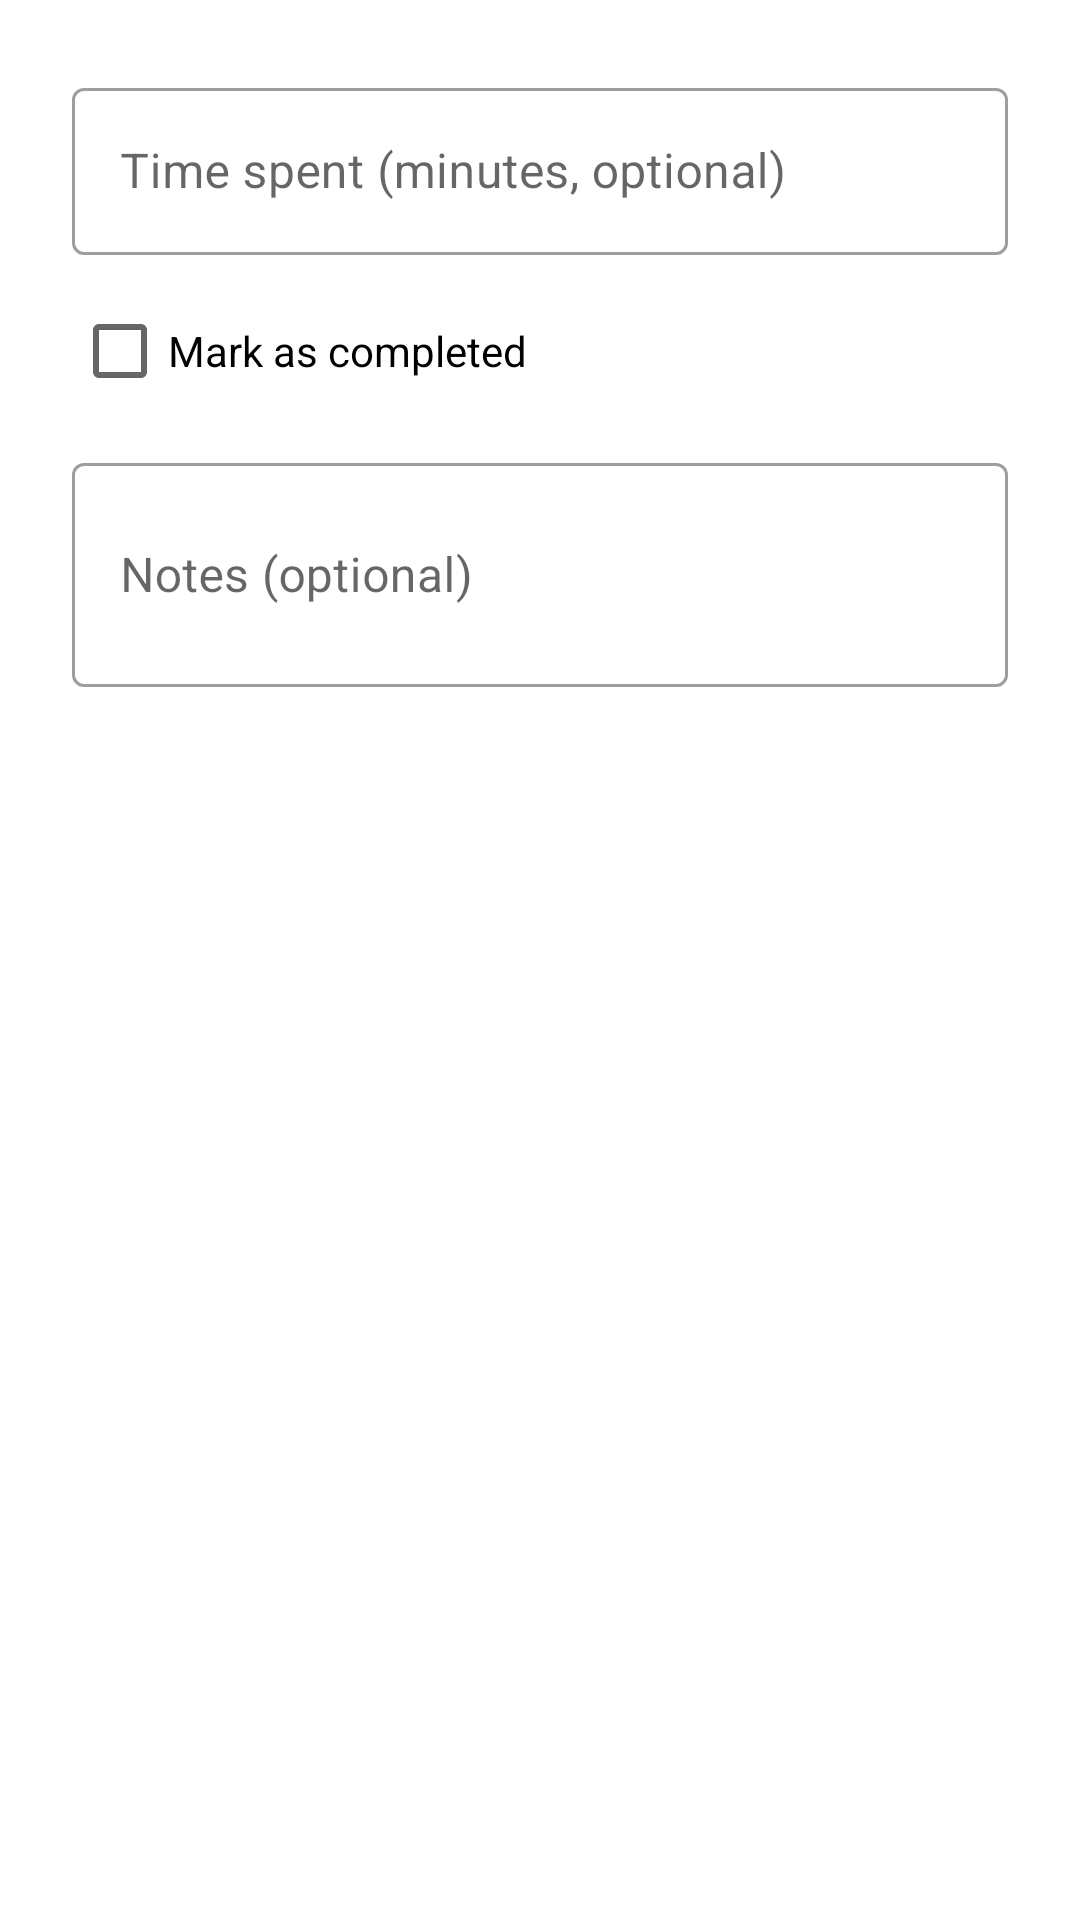

The Android layout XML behind this screen, and the referenced resources:
<!-- AndroidManifest.xml: application theme Theme.Progr3ss -->
<!-- res/layout/dialog_add_progress.xml -->
<?xml version="1.0" encoding="utf-8"?>
<LinearLayout xmlns:android="http://schemas.android.com/apk/res/android"
    android:layout_width="match_parent"
    android:layout_height="wrap_content"
    android:orientation="vertical"
    android:padding="24dp">

    <com.google.android.material.textfield.TextInputLayout
        style="?attr/textInputOutlinedStyle"
        android:layout_width="match_parent"
        android:layout_height="wrap_content"
        android:hint="Time spent (minutes, optional)">

        <com.google.android.material.textfield.TextInputEditText
            android:id="@+id/etLoggedTime"
            android:layout_width="match_parent"
            android:layout_height="wrap_content"
            android:inputType="number" />
    </com.google.android.material.textfield.TextInputLayout>

    <CheckBox
        android:id="@+id/cbCompleted"
        android:layout_width="wrap_content"
        android:layout_height="wrap_content"
        android:layout_marginTop="8dp"
        android:text="Mark as completed" />

    <com.google.android.material.textfield.TextInputLayout
        style="?attr/textInputOutlinedStyle"
        android:layout_width="match_parent"
        android:layout_height="wrap_content"
        android:layout_marginTop="8dp"
        android:hint="Notes (optional)">

        <com.google.android.material.textfield.TextInputEditText
            android:id="@+id/etProgressNotes"
            android:layout_width="match_parent"
            android:layout_height="wrap_content"
            android:inputType="textMultiLine"
            android:minLines="2" />
    </com.google.android.material.textfield.TextInputLayout>

</LinearLayout>
<!-- resources referenced by this layout -->
<resources>
  <style name="Theme.Progr3ss" parent="Theme.MaterialComponents.DayNight.DarkActionBar">
          
          <item name="colorPrimary">@color/purple_500</item>
          <item name="colorPrimaryVariant">@color/purple_700</item>
          <item name="colorOnPrimary">@color/white</item>
          
          <item name="colorSecondary">@color/teal_200</item>
          <item name="colorSecondaryVariant">@color/teal_700</item>
          <item name="colorOnSecondary">@color/black</item>
          
          <item name="android:statusBarColor">?attr/colorPrimaryVariant</item>
          
      </style>
  <color name="purple_500">#4A6B53</color>
  <color name="purple_700">#2C4233</color>
  <color name="white">#F5EFE9</color>
  <color name="teal_200">#D98A6C</color>
  <color name="teal_700">#A65233</color>
  <color name="black">#29211C</color>
</resources>
